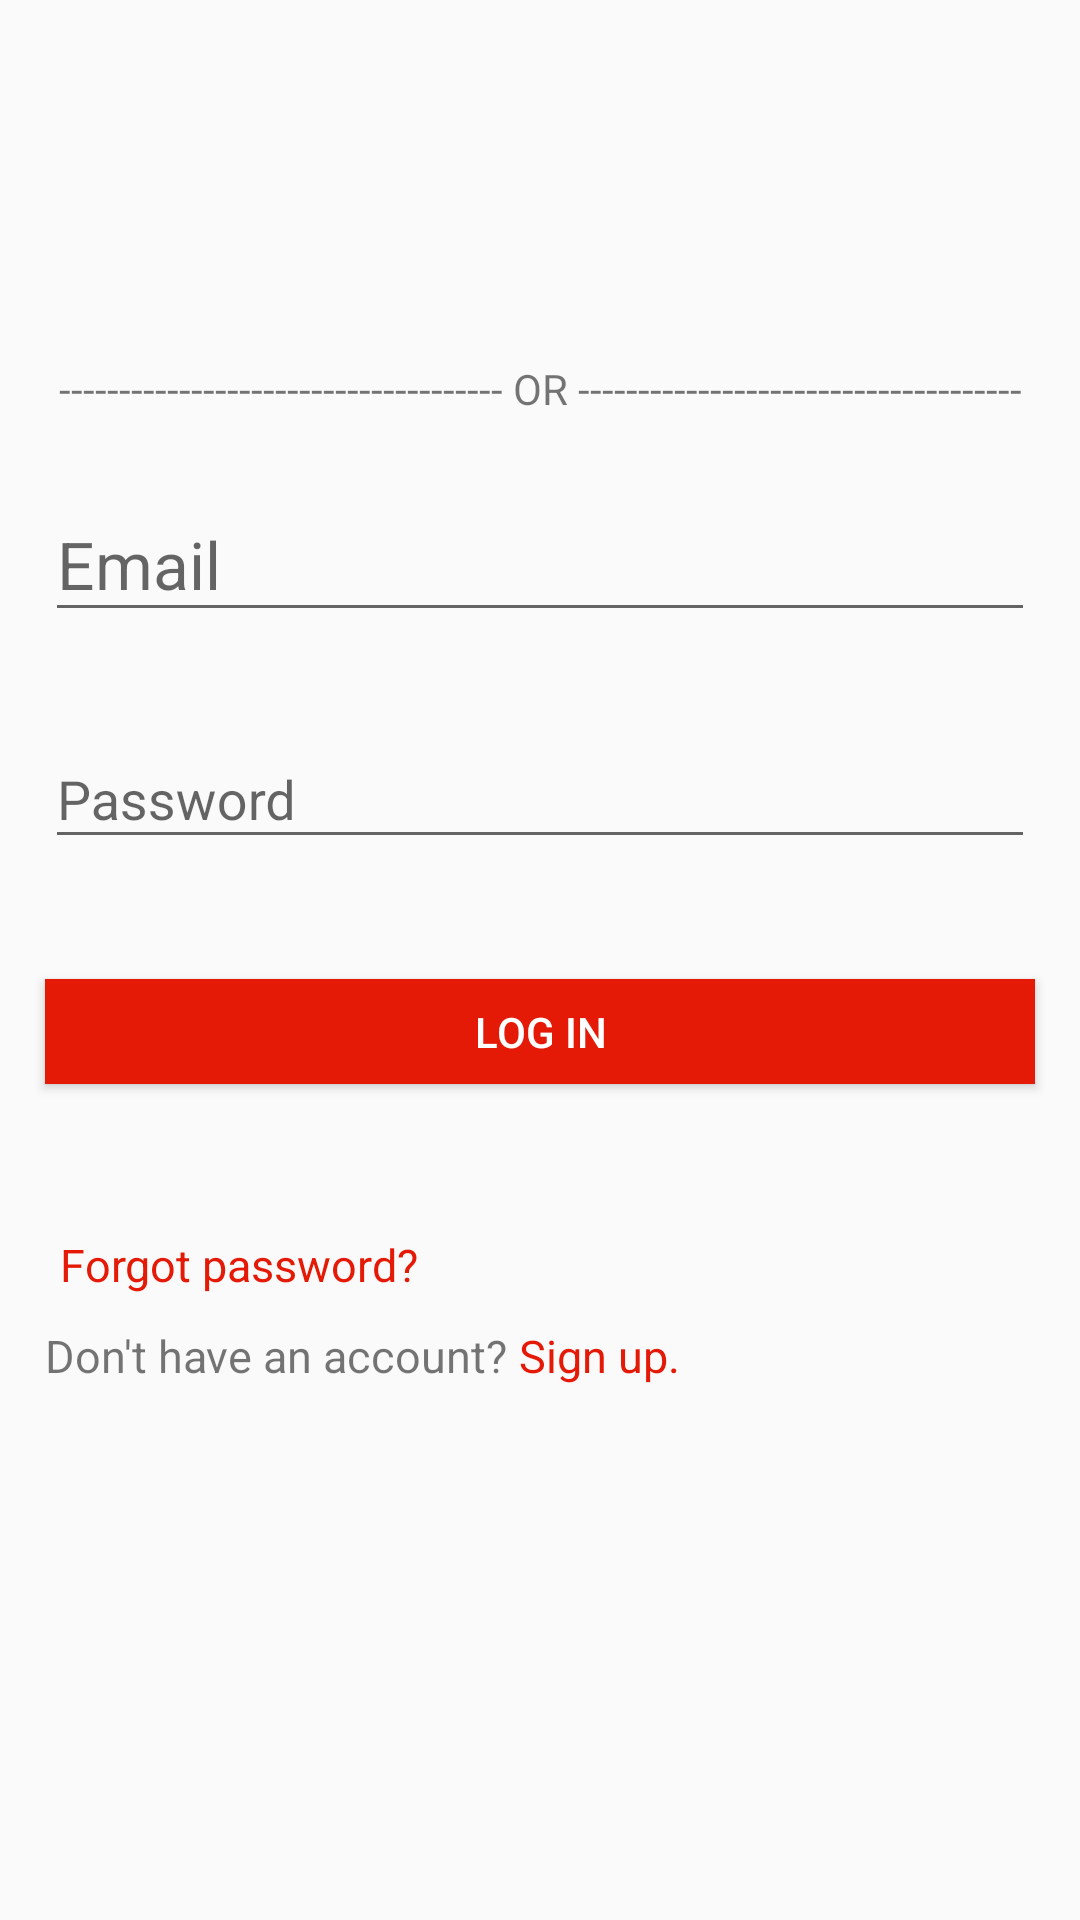

Android layout source for this screen:
<!-- AndroidManifest.xml: activity theme LoginTheme -->
<!-- res/layout/activity_login.xml -->
<?xml version="1.0" encoding="utf-8"?>
<ScrollView xmlns:android="http://schemas.android.com/apk/res/android"
    xmlns:app="http://schemas.android.com/apk/res-auto"
    xmlns:tools="http://schemas.android.com/tools"
    android:layout_width="match_parent"
    android:layout_height="match_parent"
    android:scrollbars="none"
    tools:context=".LoginActivity">
    <RelativeLayout
        android:layout_width="match_parent"
        android:layout_height="match_parent">

        <Button
            android:id="@+id/btn_fblogin"
            android:layout_marginTop="50dp"
            android:layout_width="match_parent"
            android:layout_height="40dp"
            android:layout_marginLeft="15dp"
            android:layout_marginRight="15dp"
            android:background="@drawable/imagefb"/>

        <TextView
            android:id="@+id/or"
            android:layout_width="match_parent"
            android:layout_height="wrap_content"
            android:layout_below="@id/btn_fblogin"
            android:layout_marginTop="30dp"
            android:layout_marginLeft="15dp"
            android:layout_marginRight="15dp"
            android:gravity="center"
            android:text="------------------------------------- OR -------------------------------------"/>

    <android.support.design.widget.TextInputLayout
        android:id="@+id/tv_email"
        android:layout_marginTop="160dp"
        android:layout_width="match_parent"
        android:layout_height="wrap_content"
        app:hintTextAppearance="@color/black">

        <EditText
            android:id="@+id/et_email"
            android:layout_width="match_parent"
            android:layout_height="wrap_content"
            android:layout_marginLeft="15dp"
            android:layout_marginRight="15dp"
            android:textCursorDrawable="@drawable/mycursor"
            android:textAppearance="@android:style/TextAppearance.Large"
            android:hint="@string/email"/>

    </android.support.design.widget.TextInputLayout>

    <android.support.design.widget.TextInputLayout
        android:id="@+id/tv_password"
        android:layout_width="match_parent"
        android:layout_height="wrap_content"
        android:layout_marginTop="30dp"
        android:layout_below="@id/tv_email"
        app:hintTextAppearance="@color/black">

        <EditText
            android:id="@+id/et_password"
            android:layout_width="match_parent"
            android:layout_height="wrap_content"
            android:layout_marginLeft="15dp"
            android:layout_marginRight="15dp"
            android:textCursorDrawable="@drawable/mycursor"
            android:hint="Password"/>

    </android.support.design.widget.TextInputLayout>

        <Button
            android:id="@+id/btn_login"
            android:layout_width="match_parent"
            android:layout_height="35dp"
            android:text="Log in"
            android:layout_below="@+id/tv_password"
            android:layout_marginLeft="15dp"
            android:layout_marginRight="15dp"
            android:layout_marginTop="40dp"
            android:background="@color/colorPrimaryDark"
            android:textColor="@color/colorPrimary"/>

    <TextView
        android:id="@+id/tv_text"
        android:layout_width="wrap_content"
        android:layout_height="wrap_content"
        android:layout_below="@id/btn_login"
        android:text="Forgot password?"
        android:textColor="@color/colorPrimaryDark"
        android:layout_marginTop="50dp"
        android:layout_marginLeft="20dp"
        android:textSize="15dp"/>
    <TextView
        android:id="@+id/tv_txtsignup"
        android:layout_width="wrap_content"
        android:layout_height="wrap_content"
        android:layout_below="@id/tv_text"
        android:layout_marginLeft="15dp"
        android:layout_marginTop="10dp"
        android:textSize="15dp"
        android:text="Don't have an account? "/>
    <TextView
        android:id="@+id/tv_signup"
        android:layout_width="wrap_content"
        android:layout_height="wrap_content"
        android:layout_toRightOf="@id/tv_txtsignup"
        android:text="Sign up."
        android:layout_below="@id/tv_text"
        android:layout_marginTop="10dp"
        android:textSize="15dp"
        android:textColor="@color/colorPrimaryDark"/>
    </RelativeLayout>

</ScrollView>
<!-- resources referenced by this layout -->
<resources>
  <color name="black">#FF818080</color>
  <color name="colorPrimary">#FFFF</color>
  <color name="colorPrimaryDark">#e41906</color>
  <string name="email">Email</string>
  <style name="LoginTheme" parent="Theme.AppCompat.Light.DarkActionBar">
          
          <item name="colorPrimary">@color/colorAccent</item>
          <item name="colorPrimaryDark">@color/colorPrimaryDark</item>
          <item name="colorAccent">@color/colorAccent</item>
          <item name="actionOverflowButtonStyle">@style/MyOverflowButtonStyle</item>
      </style>
  <color name="colorAccent">#fa1a05</color>
  <style name="MyOverflowButtonStyle" parent="Widget.AppCompat.ActionButton.Overflow">
          <item name="android:tint">#FF818080</item>
      </style>
</resources>
